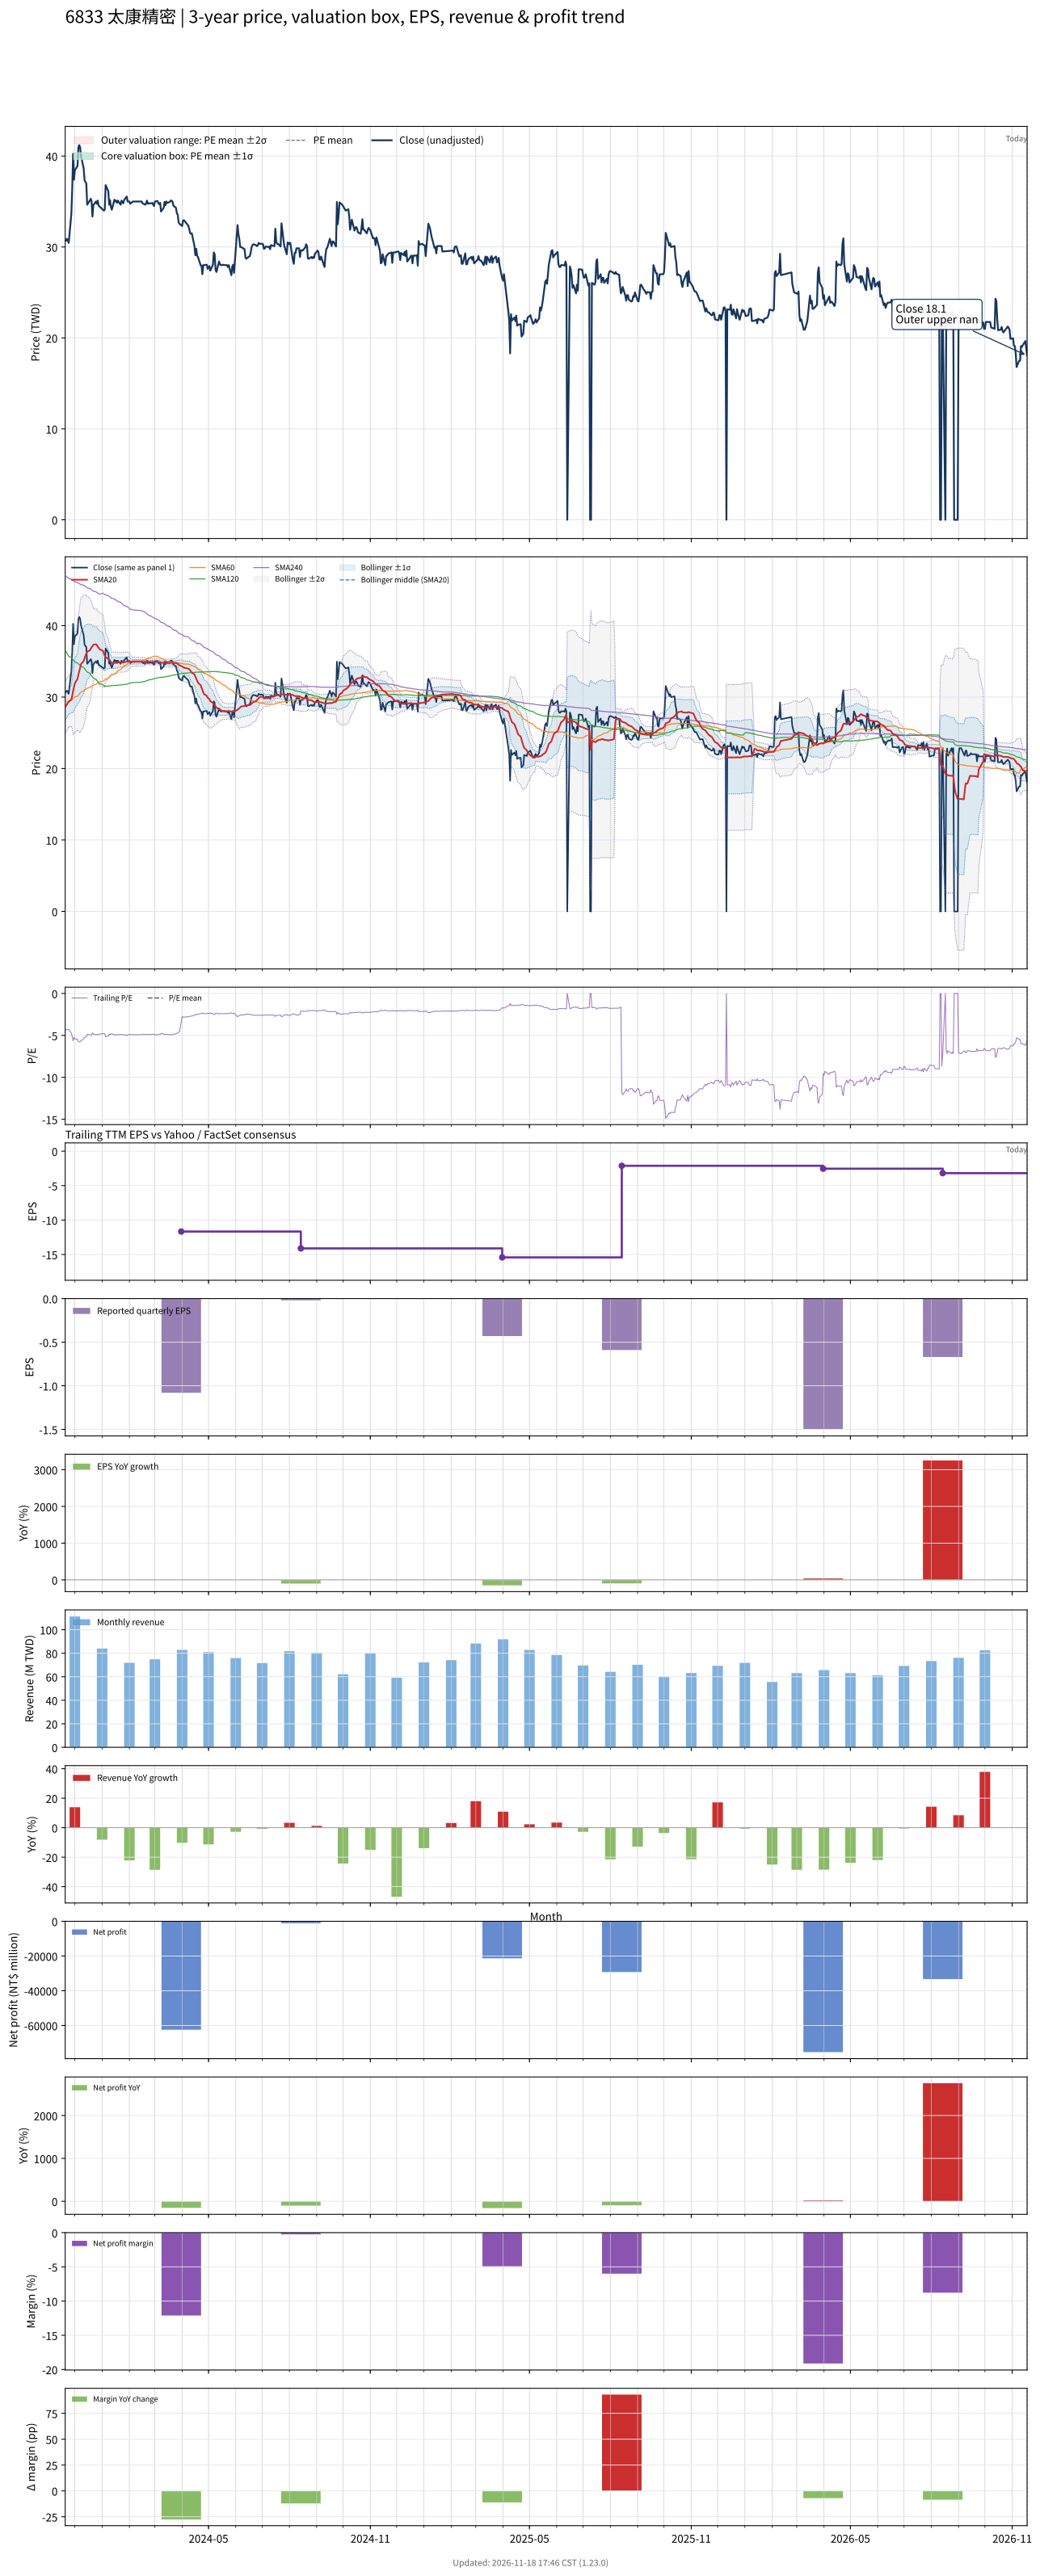

Data behind this chart, as committed beside it:
# chart-version: skill-stock-dynamic-val…
date, close, available_date, period_end, eps, ttm_eps, pe, pe_mean, pe_std, price_m2, price_m1, price_mean, price_p1, price_p2, forward_eps, forward_pe, forward_pe_mean, forward_pe_std, forward_price_m2, forward_price_m1, forward_price_mean, forward_price_p1, forward_price_p2, sma20
2023-11-20, 30.7, 2023-08-14, 2023-06-30, -13.89, -7.12, -4.312, , , , , , , , , , , , , , , , , 28.59
2023-11-21, 30.7, 2023-08-14, 2023-06-30, -13.89, -7.12, -4.312, , , , , , , , , , , , , , , , , 28.79
2023-11-22, 30.9, 2023-08-14, 2023-06-30, -13.89, -7.12, -4.34, , , , , , , , , , , , , , , , , 28.98
2023-11-23, 30.7, 2023-08-14, 2023-06-30, -13.89, -7.12, -4.312, , , , , , , , , , , , , , , , , 29.17
2023-11-24, 30.45, 2023-08-14, 2023-06-30, -13.89, -7.12, -4.277, , , , , , , , , , , , , , , , , 29.34
2023-11-27, 33.65, 2023-08-14, 2023-06-30, -13.89, -7.12, -4.726, , , , , , , , , , , , , , , , , 29.68
2023-11-28, 36.4, 2023-08-14, 2023-06-30, -13.89, -7.12, -5.112, , , , , , , , , , , , , , , , , 30.17
2023-11-29, 40.25, 2023-08-14, 2023-06-30, -13.89, -7.12, -5.653, , , , , , , , , , , , , , , , , 30.86
2023-11-30, 37.4, 2023-08-14, 2023-06-30, -13.89, -7.12, -5.253, , , , , , , , , , , , , , , , , 31.4
2023-12-01, 38.45, 2023-08-14, 2023-06-30, -13.89, -7.12, -5.4, , , , , , , , , , , , , , , , , 31.94
2023-12-04, 38.9, 2023-08-14, 2023-06-30, -13.89, -7.12, -5.463, , , , , , , , , , , , , , , , , 32.54
2023-12-05, 40.95, 2023-08-14, 2023-06-30, -13.89, -7.12, -5.751, , , , , , , , , , , , , , , , , 33.13
2023-12-06, 41.2, 2023-08-14, 2023-06-30, -13.89, -7.12, -5.787, , , , , , , , , , , , , , , , , 33.62
2023-12-07, 40.95, 2023-08-14, 2023-06-30, -13.89, -7.12, -5.751, , , , , , , , , , , , , , , , , 34.13
2023-12-08, 40, 2023-08-14, 2023-06-30, -13.89, -7.12, -5.618, , , , , , , , , , , , , , , , , 34.6
2023-12-11, 38.65, 2023-08-14, 2023-06-30, -13.89, -7.12, -5.428, , , , , , , , , , , , , , , , , 35.03
2023-12-12, 37.35, 2023-08-14, 2023-06-30, -13.89, -7.12, -5.246, , , , , , , , , , , , , , , , , 35.42
2023-12-13, 37.15, 2023-08-14, 2023-06-30, -13.89, -7.12, -5.218, , , , , , , , , , , , , , , , , 35.77
2023-12-14, 37, 2023-08-14, 2023-06-30, -13.89, -7.12, -5.197, , , , , , , , , , , , , , , , , 36.09
2023-12-15, 34.65, 2023-08-14, 2023-06-30, -13.89, -7.12, -4.867, , , , , , , , , , , , , , , , , 36.32
2023-12-18, 35.1, 2023-08-14, 2023-06-30, -13.89, -7.12, -4.93, , , , , , , , , , , , , , , , , 36.54
2023-12-19, 35.3, 2023-08-14, 2023-06-30, -13.89, -7.12, -4.958, , , , , , , , , , , , , , , , , 36.77
2023-12-20, 35.05, 2023-08-14, 2023-06-30, -13.89, -7.12, -4.923, , , , , , , , , , , , , , , , , 36.98
2023-12-21, 33.35, 2023-08-14, 2023-06-30, -13.89, -7.12, -4.684, , , , , , , , , , , , , , , , , 37.11
2023-12-22, 34.6, 2023-08-14, 2023-06-30, -13.89, -7.12, -4.86, , , , , , , , , , , , , , , , , 37.32
2023-12-25, 35, 2023-08-14, 2023-06-30, -13.89, -7.12, -4.916, , , , , , , , , , , , , , , , , 37.38
2023-12-26, 34.75, 2023-08-14, 2023-06-30, -13.89, -7.12, -4.881, , , , , , , , , , , , , , , , , 37.3
2023-12-27, 35.1, 2023-08-14, 2023-06-30, -13.89, -7.12, -4.93, , , , , , , , , , , , , , , , , 37.05
2023-12-28, 34.55, 2023-08-14, 2023-06-30, -13.89, -7.12, -4.853, , , , , , , , , , , , , , , , , 36.9
2023-12-29, 34.45, 2023-08-14, 2023-06-30, -13.89, -7.12, -4.838, , , , , , , , , , , , , , , , , 36.7
2024-01-02, 34.1, 2023-08-14, 2023-06-30, -13.89, -7.12, -4.789, , , , , , , , , , , , , , , , , 36.46
2024-01-03, 34, 2023-08-14, 2023-06-30, -13.89, -7.12, -4.775, , , , , , , , , , , , , , , , , 36.12
2024-01-04, 34.1, 2023-08-14, 2023-06-30, -13.89, -7.12, -4.789, , , , , , , , , , , , , , , , , 35.76
2024-01-05, 36.8, 2023-08-14, 2023-06-30, -13.89, -7.12, -5.169, , , , , , , , , , , , , , , , , 35.55
2024-01-08, 36.15, 2023-08-14, 2023-06-30, -13.89, -7.12, -5.077, , , , , , , , , , , , , , , , , 35.36
2024-01-09, 34.65, 2023-08-14, 2023-06-30, -13.89, -7.12, -4.867, , , , , , , , , , , , , , , , , 35.16
2024-01-10, 35.15, 2023-08-14, 2023-06-30, -13.89, -7.12, -4.937, , , , , , , , , , , , , , , , , 35.05
2024-01-11, 34.4, 2023-08-14, 2023-06-30, -13.89, -7.12, -4.831, , , , , , , , , , , , , , , , , 34.91
2024-01-12, 34.1, 2023-08-14, 2023-06-30, -13.89, -7.12, -4.789, , , , , , , , , , , , , , , , , 34.77
2024-01-15, 35.2, 2023-08-14, 2023-06-30, -13.89, -7.12, -4.944, , , , , , , , , , , , , , , , , 34.8
2024-01-16, 35, 2023-08-14, 2023-06-30, -13.89, -7.12, -4.916, , , , , , , , , , , , , , , , , 34.79
2024-01-17, 35.1, 2023-08-14, 2023-06-30, -13.89, -7.12, -4.93, , , , , , , , , , , , , , , , , 34.78
2024-01-18, 34.85, 2023-08-14, 2023-06-30, -13.89, -7.12, -4.895, , , , , , , , , , , , , , , , , 34.77
2024-01-19, 35.1, 2023-08-14, 2023-06-30, -13.89, -7.12, -4.93, , , , , , , , , , , , , , , , , 34.86
2024-01-22, 34.65, 2023-08-14, 2023-06-30, -13.89, -7.12, -4.867, , , , , , , , , , , , , , , , , 34.86
2024-01-23, 35.1, 2023-08-14, 2023-06-30, -13.89, -7.12, -4.93, , , , , , , , , , , , , , , , , 34.87
2024-01-24, 34.95, 2023-08-14, 2023-06-30, -13.89, -7.12, -4.909, , , , , , , , , , , , , , , , , 34.88
2024-01-25, 34.8, 2023-08-14, 2023-06-30, -13.89, -7.12, -4.888, , , , , , , , , , , , , , , , , 34.86
2024-01-26, 35.15, 2023-08-14, 2023-06-30, -13.89, -7.12, -4.937, , , , , , , , , , , , , , , , , 34.89
2024-01-29, 35.55, 2023-08-14, 2023-06-30, -13.89, -7.12, -4.993, , , , , , , , , , , , , , , , , 34.95
2024-01-30, 35, 2023-08-14, 2023-06-30, -13.89, -7.12, -4.916, , , , , , , , , , , , , , , , , 34.99
2024-01-31, 35, 2023-08-14, 2023-06-30, -13.89, -7.12, -4.916, , , , , , , , , , , , , , , , , 35.04
2024-02-01, 35, 2023-08-14, 2023-06-30, -13.89, -7.12, -4.916, , , , , , , , , , , , , , , , , 35.09
2024-02-02, 34.75, 2023-08-14, 2023-06-30, -13.89, -7.12, -4.881, , , , , , , , , , , , , , , , , 34.98
2024-02-05, 35, 2023-08-14, 2023-06-30, -13.89, -7.12, -4.916, , , , , , , , , , , , , , , , , 34.92
2024-02-15, 35, 2023-08-14, 2023-06-30, -13.89, -7.12, -4.916, , , , , , , , , , , , , , , , , 34.94
2024-02-16, 34.8, 2023-08-14, 2023-06-30, -13.89, -7.12, -4.888, , , , , , , , , , , , , , , , , 34.92
2024-02-19, 34.65, 2023-08-14, 2023-06-30, -13.89, -7.12, -4.867, , , , , , , , , , , , , , , , , 34.94
2024-02-20, 34.8, 2023-08-14, 2023-06-30, -13.89, -7.12, -4.888, , , , , , , , , , , , , , , , , 34.97
... 667 more rows
